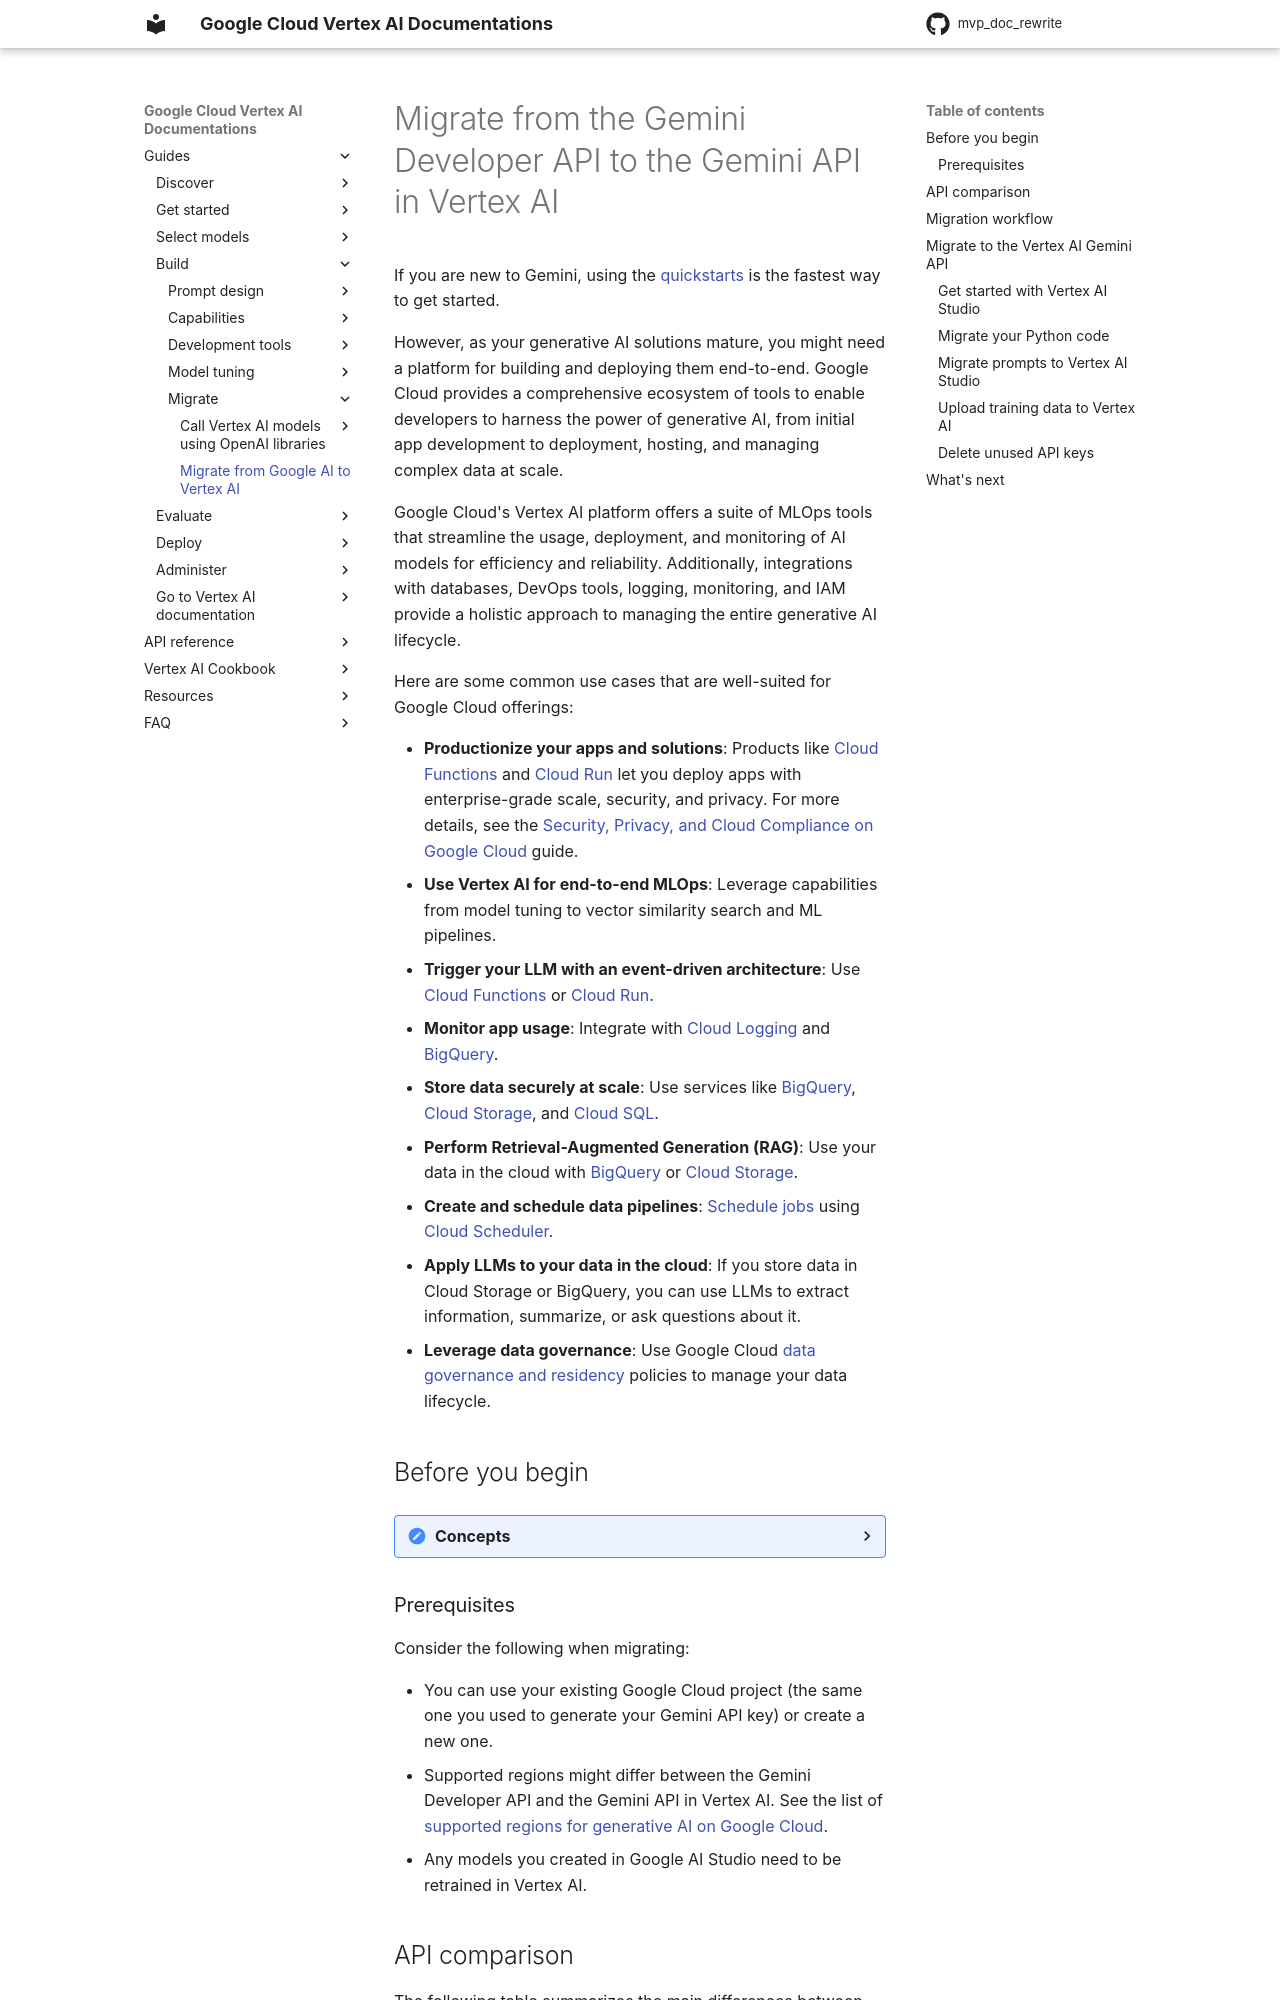

repository: zhixinlaigg/mvp_doc_rewrite · page: vertex-ai/generative-ai/docs/migrate/migrate-google-ai/index.html · generator: mkdocs

# Migrate from the Gemini Developer API to the Gemini API in Vertex AI

If you are new to Gemini, using the [quickstarts](https://ai.google.dev/gemini-api/docs/quickstart?lang=python) is the fastest way to get started.

However, as your generative AI solutions mature, you might need a platform for building and deploying generative AI applications end-to-end. Google Cloud provides a comprehensive ecosystem of tools to enable developers to harness the power of generative AI, from the initial stages of app development to deployment, hosting, and managing complex data at scale.

Google Cloud's Vertex AI platform offers a suite of MLOps tools that streamline the usage, deployment, and monitoring of AI models for efficiency and reliability. Additionally, integrations with databases, DevOps tools, logging, monitoring, and IAM provide a holistic approach to managing the entire generative AI lifecycle.

**Common use cases for Google Cloud offerings**

Here are some examples of common use cases that are well-suited for Google Cloud offerings:

*   **Productionize your apps and solutions**: Products like [Cloud Functions](https://cloud.google.com/functions/docs/concepts/overview) and [Cloud Run](https://cloud.google.com/run/docs/overview/what-is-cloud-run) let you deploy apps with enterprise-grade scale, security, and privacy. Find more details about security and privacy in the [Security, Privacy, and Cloud Compliance on Google Cloud](https://cloud.google.com/security) guide.
*   **Use Vertex AI for end-to-end MLOps**: Access capabilities from tuning to vector similarity search and ML pipelines.
*   **Trigger your LLM call with an event-driven architecture**: Use [Cloud Functions](https://cloud.google.com/functions/docs/concepts/overview) or [Cloud Run](https://cloud.google.com/run/docs/overview/what-is-cloud-run).
*   **Monitor app usage**: Use [Cloud Logging](https://cloud.google.com/logging/docs) and [BigQuery](https://cloud.google.com/logging/docs/export/bigquery).
*   **Store your data with enterprise-grade security at scale**: Use services like [BigQuery](https://cloud.google.com/bigquery/docs), [Cloud Storage](https://cloud.google.com/storage/docs/introduction), and [Cloud SQL](https://cloud.google.com/sql).
*   **Perform retrieval-augmented generation (RAG)**: Use data in the cloud with [BigQuery](https://cloud.google.com/bigquery/docs) or [Cloud Storage](https://cloud.google.com/storage/docs/introduction).
*   **Create and schedule data pipelines**: You can [schedule jobs](https://cloud.google.com/scheduler/docs/schedule-run-cron-job) using [Cloud Scheduler](https://cloud.google.com/scheduler/docs/overview).
*   **Apply LLMs to your data in the cloud**: If you store data in Cloud Storage or BigQuery, you can prompt LLMs over that data to extract information, summarize, or ask questions about it.
*   **Leverage Google Cloud data governance and residency policies**: Manage your data lifecycle with [data governance/residency](https://cloud.google.com/learn/what-is-data-governance) policies.
